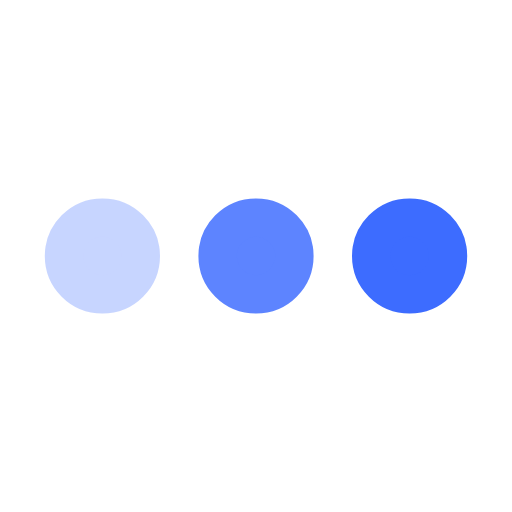
t = 0.00 s
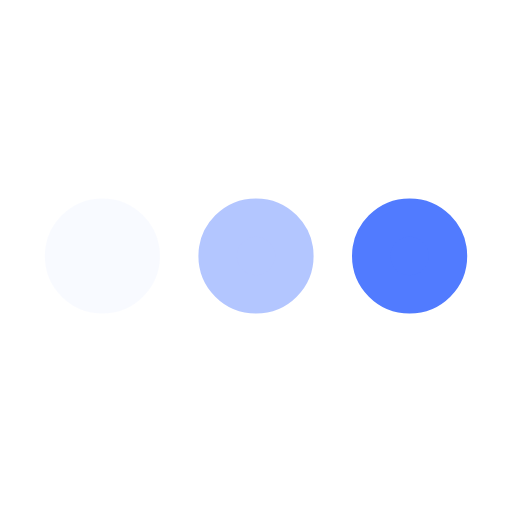
t = 0.16 s
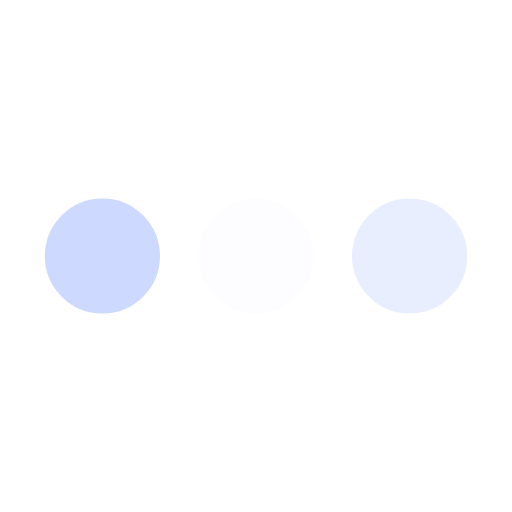
t = 0.49 s
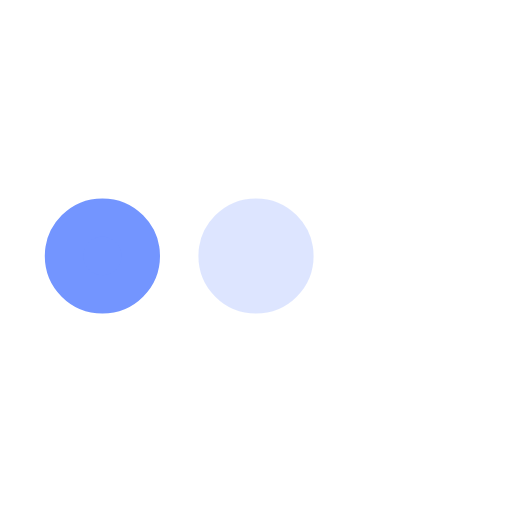
t = 0.65 s
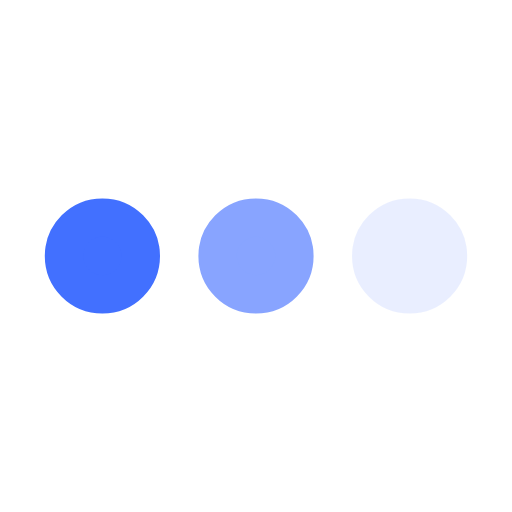
t = 0.81 s
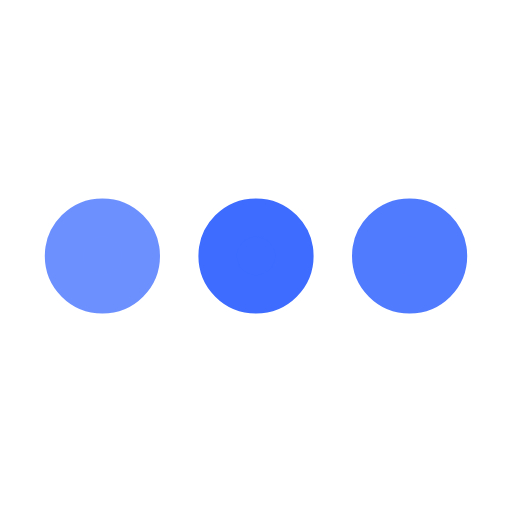
t = 1.14 s

The animated SVG that drew these frames (rendered in a browser with its animation timeline set to each time). Animation: 3 SMIL elements (animate=3); one cycle of 1.30 s, repeats indefinitely.

﻿<svg xmlns='http://www.w3.org/2000/svg' viewBox='0 0 200 200'><circle fill='#3D6CFF' stroke='#3D6CFF' stroke-width='15' r='15' cx='40' cy='100'><animate attributeName='opacity' calcMode='spline' dur='1.3' values='1;0;1;' keySplines='.5 0 .5 1;.5 0 .5 1' repeatCount='indefinite' begin='-.4'></animate></circle><circle fill='#3D6CFF' stroke='#3D6CFF' stroke-width='15' r='15' cx='100' cy='100'><animate attributeName='opacity' calcMode='spline' dur='1.3' values='1;0;1;' keySplines='.5 0 .5 1;.5 0 .5 1' repeatCount='indefinite' begin='-.2'></animate></circle><circle fill='#3D6CFF' stroke='#3D6CFF' stroke-width='15' r='15' cx='160' cy='100'><animate attributeName='opacity' calcMode='spline' dur='1.3' values='1;0;1;' keySplines='.5 0 .5 1;.5 0 .5 1' repeatCount='indefinite' begin='0'></animate></circle></svg>